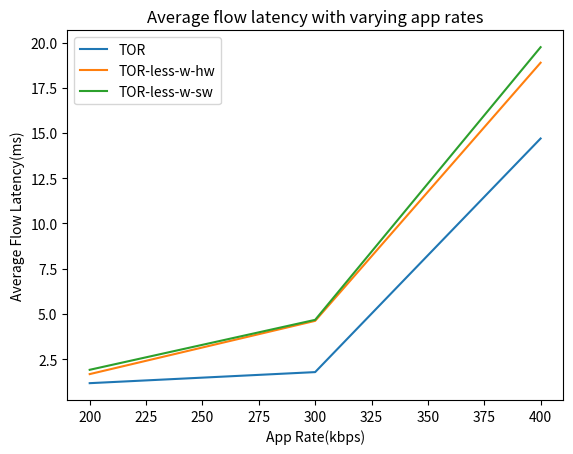

The script that saved this image:
import matplotlib.pyplot as plt
#Numbers for link failure %
# x = [0,2,4,6,8,10]
# y1 = [0,10.16539087,10.16539087,25.98659422,28.46547416,36.21941062]
# y2 = [0,3.499441341,3.682681564,6.601117318,8.339664804,8.339664804]
# y3 = [0,0,2.502798299,2.909497207,4.674860335,6.91396648]

#Numbers for latency
x = [200,300,400]
y1 = [1.174040,1.785784,14.697442]
y2 = [1.674906,4.617969,18.885585]
y3 = [1.913164,4.673944, 19.744481]


plt.plot(x,y1)
plt.plot(x,y2)
plt.plot(x,y3)
# plt.ylabel('% Packet Loss')
# plt.xlabel('Number of Link Failures')
# plt.title('% Packet Loss on Link Failures in TOR vs TOR-less nw')
# plt.legend(['TOR', 'TOR-less-w-3-links', 'TOR-less-w-4-links'], loc='upper left')
# plt.savefig('tor-link-fails.png')
plt.ylabel('Average Flow Latency(ms)')
plt.xlabel('App Rate(kbps)')
plt.title('Average flow latency with varying app rates')
plt.legend(['TOR', 'TOR-less-w-hw', 'TOR-less-w-sw'], loc='upper left')
plt.savefig('latency-comparisons.png')
